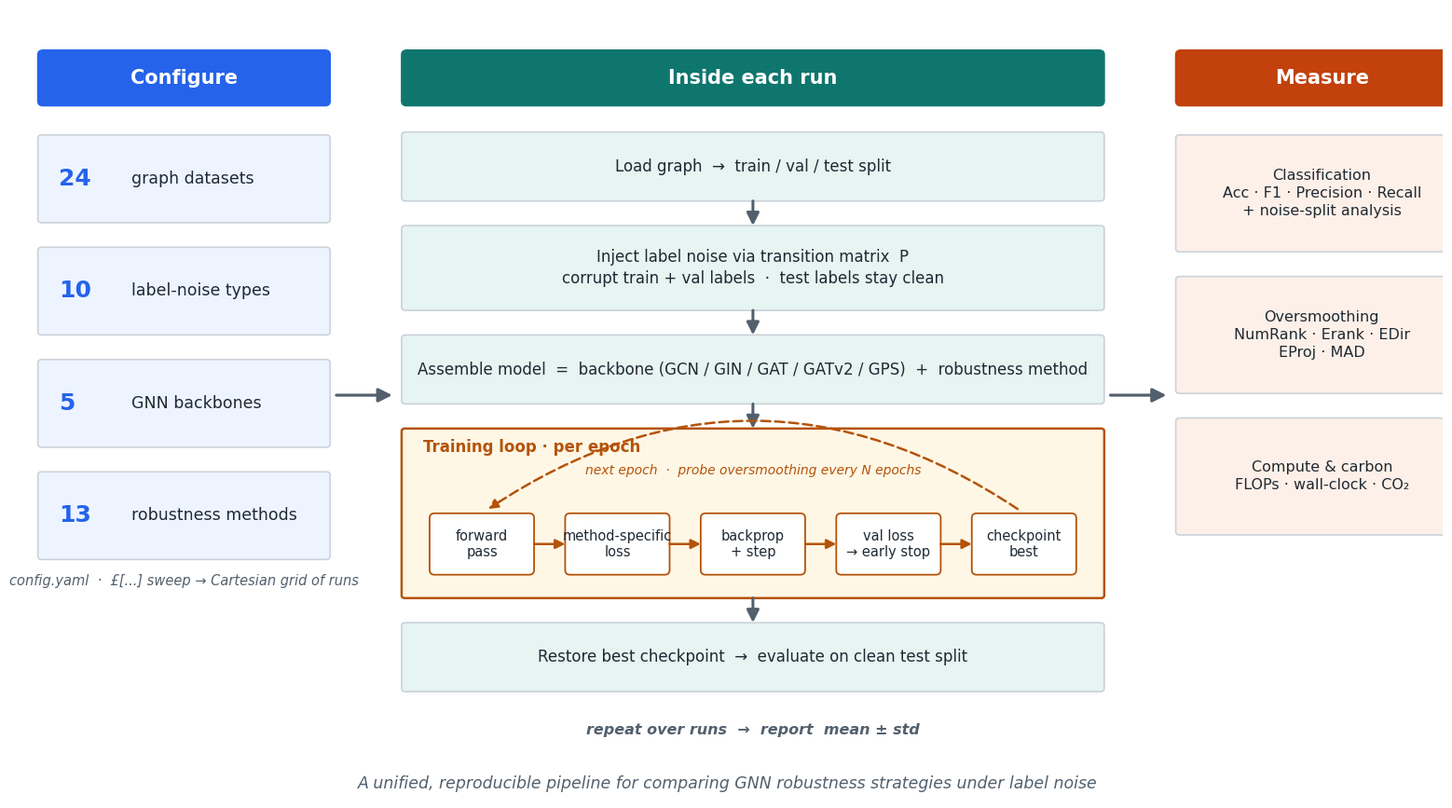

This figure's Python source: (Note: this script raises an exception after producing the figure.)
"""Generate the README teaser figure.

Renders the benchmark as a detailed pipeline:
    Configure (inputs)  ->  Inside each run (internal mechanics)  ->  Measure (outputs)

The middle column expands what actually happens during a run, including the
per-epoch training loop with its method-specific loss and oversmoothing probe.

Run:  python3 images/make_teaser.py
Output:  images/teaser.png
"""
import matplotlib

matplotlib.use("Agg")
import matplotlib.pyplot as plt
from matplotlib.patches import FancyBboxPatch, FancyArrowPatch

# ----------------------------------------------------------------------------- palette
INK = "#1f2933"        # near-black text
MUTED = "#52606d"      # secondary text
EDGE = "#cbd2d9"       # light borders
BG = "#ffffff"

BLUE = {"band": "#2563eb", "fill": "#eef4ff"}    # inputs
TEAL = {"band": "#0f766e", "fill": "#e6f4f2"}    # engine
ORANGE = {"band": "#c2410c", "fill": "#fdf0e8"}  # outputs
LOOP_FILL = "#fff7e6"                            # training-loop highlight
LOOP_EDGE = "#b45309"

plt.rcParams.update({
    "font.family": "DejaVu Sans",
    "savefig.facecolor": BG,
    "figure.facecolor": BG,
})


def rbox(ax, x, y, w, h, fill, edge=EDGE, lw=1.2, r=0.06, z=2):
    ax.add_patch(FancyBboxPatch(
        (x, y), w, h, boxstyle=f"round,pad=0,rounding_size={r}",
        linewidth=lw, edgecolor=edge, facecolor=fill, zorder=z,
        mutation_aspect=1.0,
    ))


def band(ax, x, y, w, h, color, title):
    rbox(ax, x, y, w, h, color["band"], edge=color["band"], r=0.08, z=4)
    ax.text(x + w / 2, y + h / 2, title, ha="center", va="center",
            color="white", fontsize=15, fontweight="bold", zorder=5)


def step(ax, x, y, w, h, color, lines, lead=None, fs=12.0):
    """A content box. `lead` is an optional bold accent word at the front."""
    rbox(ax, x, y, w, h, color["fill"], r=0.06, z=2)
    if lead:
        ax.text(x + 0.34, y + h / 2, lead, ha="left", va="center",
                color=color["band"], fontsize=18, fontweight="bold", zorder=4)
        ax.text(x + 1.5, y + h / 2, lines, ha="left", va="center",
                color=INK, fontsize=fs, zorder=4)
    else:
        ax.text(x + w / 2, y + h / 2, lines, ha="center", va="center",
                color=INK, fontsize=fs, zorder=4, linespacing=1.35)


def down(ax, x, y0, y1):
    ax.add_patch(FancyArrowPatch((x, y0), (x, y1), arrowstyle="-|>",
                 mutation_scale=20, linewidth=2.2, color=MUTED, zorder=5,
                 shrinkA=0, shrinkB=0))


def right(ax, x0, x1, y):
    ax.add_patch(FancyArrowPatch((x0, y), (x1, y), arrowstyle="-|>",
                 mutation_scale=22, linewidth=2.3, color=MUTED, zorder=6,
                 shrinkA=0, shrinkB=0))


fig, ax = plt.subplots(figsize=(15.5, 8.6))
ax.set_xlim(0, 23)
ax.set_ylim(-0.5, 13)
ax.axis("off")

TOP = 12.3

# ============================================================ LEFT — Configure (inputs)
lx, lw = 0.4, 4.7
band(ax, lx, TOP - 0.95, lw, 0.95, BLUE, "Configure")
axes_in = [("24", "graph datasets"), ("10", "label-noise types"),
           ("5", "GNN backbones"), ("13", "robustness methods")]
chip_h, gap = 1.5, 0.42
cy = TOP - 0.95 - 0.5
for big, small in axes_in:
    cy -= chip_h
    step(ax, lx, cy, lw, chip_h, BLUE, small, lead=big, fs=12.5)
    cy -= gap
ax.text(lx + lw / 2, cy + 0.05, "config.yaml  ·  £[...] sweep → Cartesian grid of runs",
        ha="center", va="center", color=MUTED, fontsize=10.5, style="italic")

right(ax, lx + lw + 0.1, lx + lw + 1.0, 6.4)

# ===================================================== MIDDLE — Inside each run (engine)
mx, mw = lx + lw + 1.15, 11.3
band(ax, mx, TOP - 0.95, mw, 0.95, TEAL, "Inside each run")

# vertical flow of steps
sy = TOP - 0.95 - 0.45
SH = 1.18   # standard step height


def mstep(text, h=SH, fill=TEAL):
    global sy
    sy -= h
    step(ax, mx, sy, mw, h, fill, text, fs=12.0)
    box_top = sy
    sy -= 0.0
    return box_top


# 1. data + split
top1 = mstep("Load graph  →  train / val / test split")
sy -= 0.42
down(ax, mx + mw / 2, top1, sy + 0.0)

# 2. noise
top2 = mstep("Inject label noise via transition matrix  P\ncorrupt train + val labels  ·  test labels stay clean", h=1.45)
sy -= 0.42
down(ax, mx + mw / 2, top2, sy)

# 3. assemble
top3 = mstep("Assemble model  =  backbone (GCN / GIN / GAT / GATv2 / GPS)  +  robustness method")
sy -= 0.42
down(ax, mx + mw / 2, top3, sy)

# 4. TRAINING LOOP (expanded)
loop_h = 2.9
sy -= loop_h
lyx, lyy = mx, sy
rbox(ax, lyx, lyy, mw, loop_h, LOOP_FILL, edge=LOOP_EDGE, lw=1.8, r=0.05, z=2)
ax.text(lyx + 0.35, lyy + loop_h - 0.32, "Training loop · per epoch",
        ha="left", va="center", color=LOOP_EDGE, fontsize=12, fontweight="bold", zorder=4)

# inner step chips
inner = ["forward\npass", "method-specific\nloss", "backprop\n+ step",
         "val loss\n→ early stop", "checkpoint\nbest"]
n = len(inner)
pad = 0.45
row_y = lyy + 0.4
ich_w = (mw - 2 * pad - (n - 1) * 0.5) / n
ich_h = 1.05
ix = lyx + pad
centers = []
for i, t in enumerate(inner):
    rbox(ax, ix, row_y, ich_w, ich_h, "white", edge=LOOP_EDGE, lw=1.3, r=0.08, z=4)
    ax.text(ix + ich_w / 2, row_y + ich_h / 2, t, ha="center", va="center",
            color=INK, fontsize=10.5, zorder=5, linespacing=1.15)
    centers.append((ix, ix + ich_w))
    ix += ich_w + 0.5
# arrows between inner chips
for i in range(n - 1):
    ax.add_patch(FancyArrowPatch((centers[i][1], row_y + ich_h / 2),
                 (centers[i + 1][0], row_y + ich_h / 2), arrowstyle="-|>",
                 mutation_scale=15, linewidth=1.8, color=LOOP_EDGE, zorder=5,
                 shrinkA=0, shrinkB=0))
# "next epoch" return arrow arcing cleanly above the chip row
ax.add_patch(FancyArrowPatch(
    (centers[-1][0] + ich_w / 2, row_y + ich_h),
    (centers[0][0] + ich_w / 2, row_y + ich_h),
    connectionstyle="arc3,rad=0.34", arrowstyle="-|>", mutation_scale=15,
    linewidth=1.8, color=LOOP_EDGE, linestyle=(0, (4, 2)), zorder=5,
    shrinkA=6, shrinkB=6))
ax.text(lyx + mw / 2, lyy + loop_h - 0.72, "next epoch  ·  probe oversmoothing every N epochs",
        ha="center", va="center", color=LOOP_EDGE, fontsize=10, style="italic", zorder=6)

sy -= 0.42
down(ax, mx + mw / 2, lyy, sy)

# 5. restore + evaluate
top5 = mstep("Restore best checkpoint  →  evaluate on clean test split")

# arrow out to outputs
right(ax, mx + mw + 0.1, mx + mw + 1.0, 6.4)

# aggregation footnote spanning the middle
ax.text(mx + mw / 2, sy - 0.65, "repeat over runs  →  report  mean ± std",
        ha="center", va="center", color=MUTED, fontsize=11.5, fontweight="bold", style="italic")

# ============================================================ RIGHT — Measure (outputs)
rx, rw = mx + mw + 1.15, 4.7
band(ax, rx, TOP - 0.95, rw, 0.95, ORANGE, "Measure")
outs = [
    "Classification\nAcc · F1 · Precision · Recall\n+ noise-split analysis",
    "Oversmoothing\nNumRank · Erank · EDir\nEProj · MAD",
    "Compute & carbon\nFLOPs · wall-clock · CO₂",
]
oh, ogap = 2.0, 0.42
oy = TOP - 0.95 - 0.5
for t in outs:
    oy -= oh
    step(ax, rx, oy, rw, oh, ORANGE, t, fs=11.5)
    oy -= ogap

# ------------------------------------------------------------------------- footer line
ax.text(11.5, -0.25,
        "A unified, reproducible pipeline for comparing GNN robustness strategies under label noise",
        ha="center", va="center", color=MUTED, fontsize=12.5, style="italic")

fig.subplots_adjust(left=0.005, right=0.995, top=0.995, bottom=0.01)
fig.savefig("images/teaser.png", dpi=200)
print("wrote images/teaser.png")
